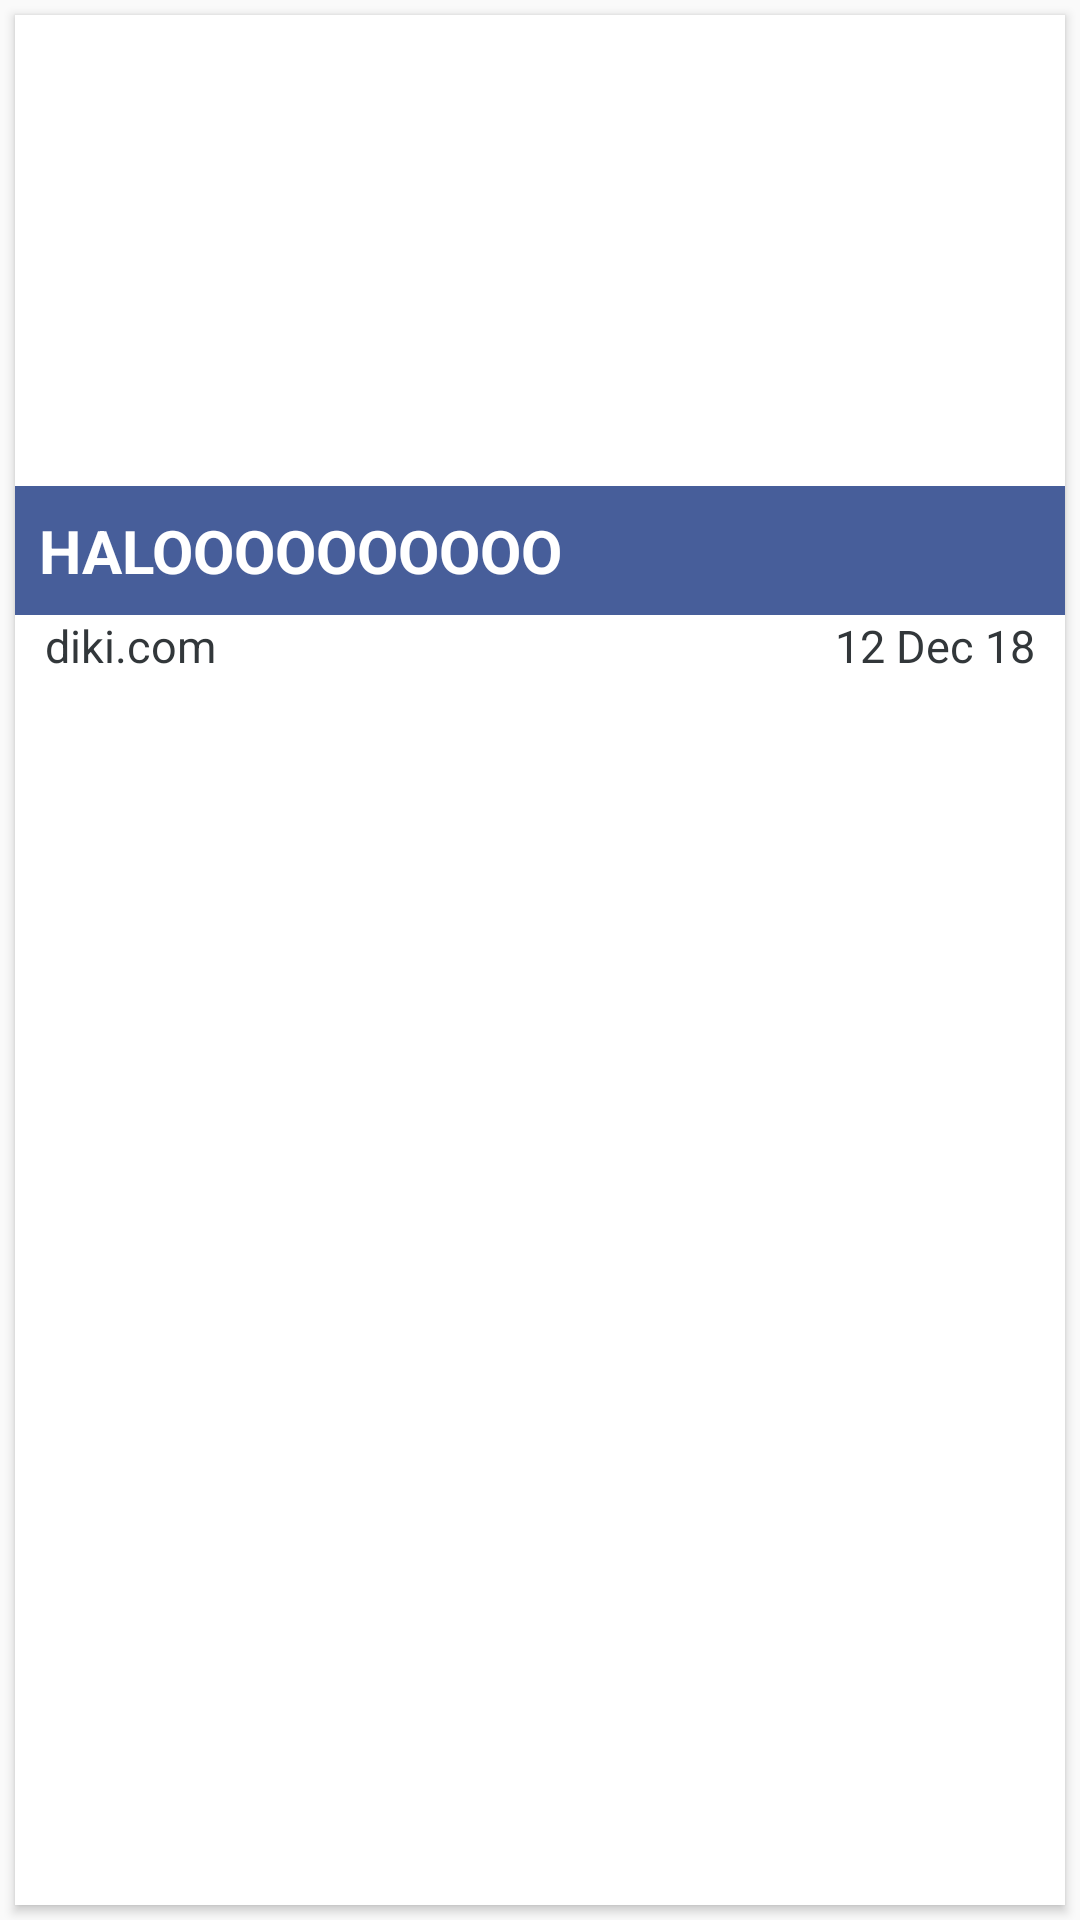

Produce the Android XML layout that renders to this screen, including the resource entries it uses.
<!-- AndroidManifest.xml: application theme AppTheme -->
<!-- res/layout/layout_list_item_articles_cardview.xml -->
<LinearLayout xmlns:android="http://schemas.android.com/apk/res/android"
    xmlns:card_view="http://schemas.android.com/apk/res-auto"
    android:layout_width="match_parent"
    android:layout_height="wrap_content">

    <android.support.v7.widget.CardView
        android:id="@+id/list_item_cardview"
        android:layout_width="match_parent"
        android:layout_height="match_parent"
        android:layout_gravity="center"
        android:layout_margin="@dimen/card_margin"
        android:elevation="3dp"
        card_view:cardCornerRadius="@dimen/card_radius">

        <RelativeLayout
            android:layout_width="match_parent"
            android:layout_height="match_parent">

            <FrameLayout
                android:id="@+id/frameLayout"
                android:layout_width="match_parent"
                android:layout_height="200dp">

                <ImageView
                    android:id="@+id/list_item_cardview_ivthumbnail"
                    android:layout_width="match_parent"
                    android:layout_height="match_parent"
                    android:scaleType="fitXY"
                    android:src="@drawable/androidimage"
                    android:clickable="false"/>
                <TextView
                    android:id="@+id/list_item_cardview_tvtitle"
                    android:layout_width="fill_parent"
                    android:layout_height="wrap_content"
                    android:layout_gravity="bottom"
                    android:textSize="20sp"
                    android:textColor="@color/white"
                    android:text="HALOOOOOOOOOO"
                    android:padding="8dp"
                    android:textStyle="bold"
                    android:background="@color/transroyalblue"/>
            </FrameLayout>

            <TextView
                android:id="@+id/list_item_cardview_tvsource"
                android:layout_width="wrap_content"
                android:layout_height="wrap_content"
                android:layout_below="@id/frameLayout"
                android:text="diki.com"
                android:textSize="15sp"
                android:textColor="@color/greyblack"
                style="@style/source"/>

            <TextView
                android:id="@+id/list_item_cardview_tvpublish"
                android:layout_width="match_parent"
                android:layout_height="wrap_content"
                android:gravity="right"
                android:layout_below="@id/frameLayout"
                android:layout_toRightOf="@id/list_item_cardview_tvsource"
                android:text="12 Dec 18"
                android:textSize="15sp"
                android:textColor="@color/greyblack"
                style="@style/source"/>

        </RelativeLayout>

    </android.support.v7.widget.CardView>

</LinearLayout>
<!-- resources referenced by this layout -->
<resources>
  <color name="greyblack">#32373a</color>
  <color name="transroyalblue">#E6344D90</color>
  <color name="white">#ffffff</color>
  <dimen name="card_margin">5dp</dimen>
  <dimen name="card_radius">0dp</dimen>
  <style name="source">
          <item name="android:paddingLeft">@dimen/article_title_padding</item>
          <item name="android:paddingRight">@dimen/article_title_padding</item>
          <item name="android:paddingBottom">@dimen/article_source_padding_bottom</item>
          <item name="android:textSize">@dimen/article_source</item>
      </style>
  <style name="AppTheme" parent="Theme.AppCompat.Light.DarkActionBar">
          
          <item name="colorPrimary">@color/colorPrimary</item>
          <item name="colorPrimaryDark">@color/colorPrimaryDark</item>
          <item name="colorAccent">@color/colorAccent</item>
      </style>
  <dimen name="article_title_padding">10dp</dimen>
  <dimen name="article_source_padding_bottom">5dp</dimen>
  <dimen name="article_source">12dp</dimen>
  <color name="colorPrimary">#3F51B5</color>
  <color name="colorPrimaryDark">#303F9F</color>
  <color name="colorAccent">#303F9F</color>
</resources>
